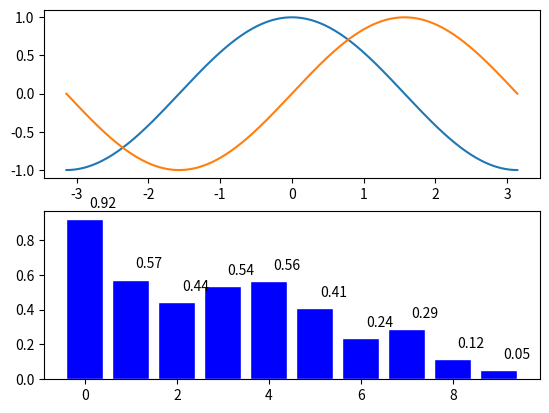

Write the Python code that produced this figure.
import numpy as np
from matplotlib import pyplot as plt

#最简单的画图例子
def simpleLineDraw():
    x = np.linspace(-np.pi,np.pi,256,endpoint=True)
    c,s=np.cos(x),np.sin(x)
    plt.figure(1)
    plt.plot(x,c)
    plt.plot(x,s)
    plt.show()
#画柱状图
def simpleBarDraw():
    n =10
    X = np.arange(n)
    Y = (1-X/float(n))*np.random.uniform(.5,1.0,n)
    plt.bar(X , Y ,facecolor="#0000ff" , edgecolor="white")
    #画数值
    for x,y in zip(X , Y):
        plt.text(x+0.4,y+0.05,'%.2f' % y,ha='center' ,va= 'bottom')
    plt.show()

#子图练习
def subChartDraw():
    fig = plt.figure()
    #图1
    fig.add_subplot(2, 1, 1)
    simpleLineDraw()

    #图2
    fig.add_subplot(2, 1, 2)
    simpleBarDraw()

    plt.show()

def main():
    #simpleLineDraw()
    #simpleBarDraw()
    subChartDraw()


if __name__ == "__main__":
    main()